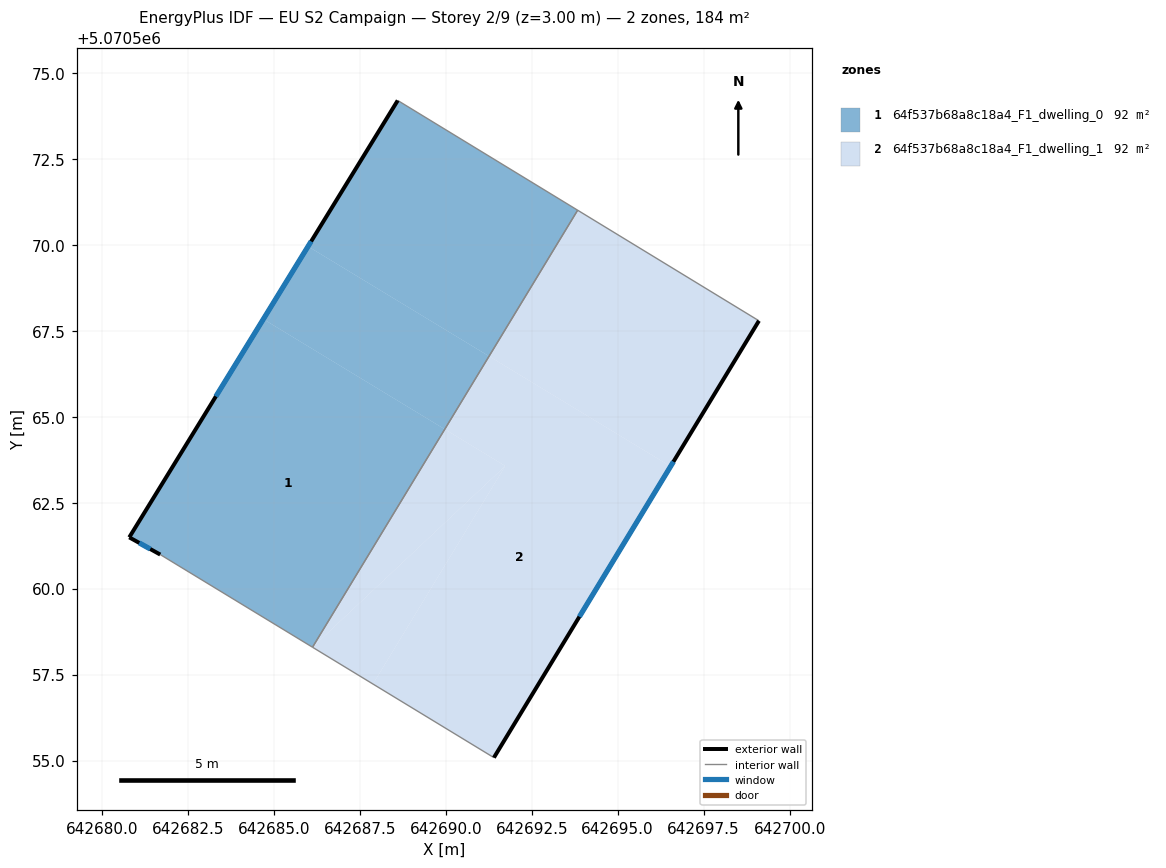
=== STOREY PLAN SPEC (per zone: floor XY polygon, exterior-wall plan segments, windows/doors) ===
zone 1: 64f537b68a8c18a4_F1_dwelling_0  (91.8 m²)
  floor: (642693.84, 5070571.01) (642691.26, 5070566.76) (642685.99, 5070569.95) (642688.60, 5070574.20)
  floor: (642691.26, 5070566.76) (642689.97, 5070564.64) (642684.69, 5070567.84) (642685.99, 5070569.95)
  floor: (642689.97, 5070564.64) (642686.12, 5070558.30) (642681.69, 5070560.99) (642680.79, 5070561.49) (642684.69, 5070567.84)
  exterior wall: (642680.79, 5070561.49) – (642681.69, 5070560.99)  [1.0 m]
    window: (642681.08, 5070561.33) – (642681.40, 5070561.15)  [0.4 m²]
  exterior wall: (642688.60, 5070574.20) – (642680.79, 5070561.49)  [14.9 m]
    window: (642686.08, 5070570.10) – (642683.31, 5070565.59)  [5.6 m²]
  interior walls: 3
zone 2: 64f537b68a8c18a4_F1_dwelling_1  (91.8 m²)
  floor: (642699.11, 5070567.79) (642696.54, 5070563.56) (642691.26, 5070566.76) (642693.84, 5070571.01)
  floor: (642696.54, 5070563.56) (642691.40, 5070555.08) (642687.88, 5070557.22) (642691.73, 5070563.57) (642689.97, 5070564.64) (642691.26, 5070566.76)
  floor: (642691.73, 5070563.57) (642686.12, 5070558.30) (642689.97, 5070564.64)
  floor: (642691.73, 5070563.57) (642687.88, 5070557.22) (642686.12, 5070558.30)
  exterior wall: (642691.40, 5070555.08) – (642699.11, 5070567.79)  [14.9 m]
    window: (642693.89, 5070559.18) – (642696.62, 5070563.69)  [5.6 m²]
  interior walls: 3

=== DERIVED (storey summary) ===
Building: EU S2 Campaign
Storey: 2 of 9  (floor level z = 3.00 m)
Storey gross floor area: 183.6 m²
Zones on this storey: 2
  - 64f537b68a8c18a4_F1_dwelling_0: floor 91.8 m²; exterior wall 15.9 m (47.8 m²); 2 window(s) 6.0 m²; WWR 12.6%
  - 64f537b68a8c18a4_F1_dwelling_1: floor 91.8 m²; exterior wall 14.9 m (44.6 m²); 1 window(s) 5.6 m²; WWR 12.6%
Zone adjacency (shared interzone walls):
  - 64f537b68a8c18a4_F1_dwelling_0 ↔ 64f537b68a8c18a4_F1_dwelling_1